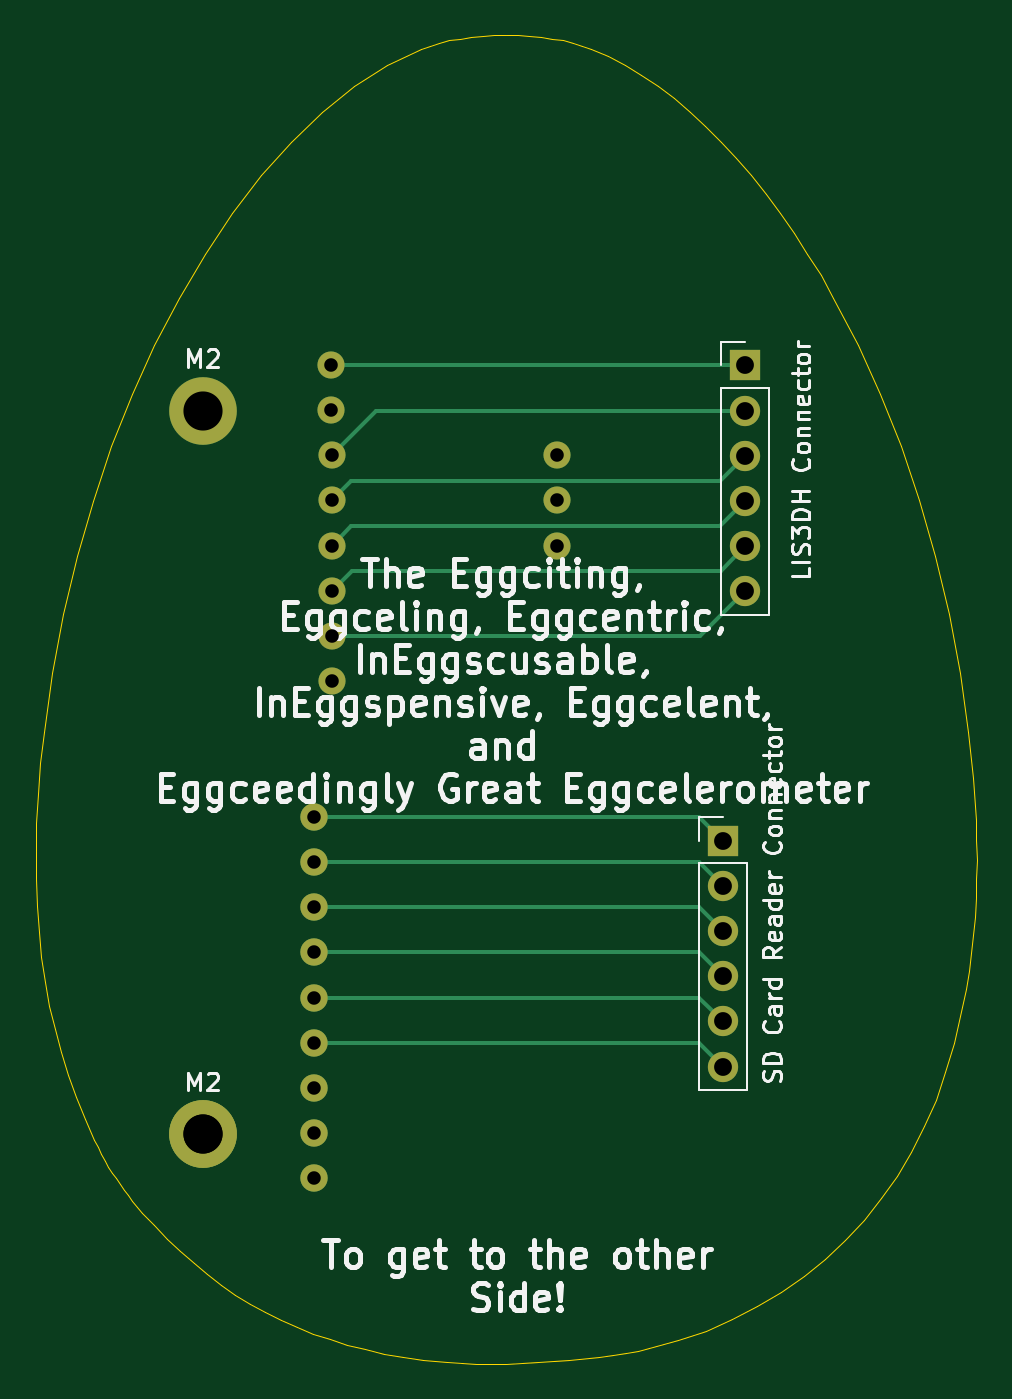
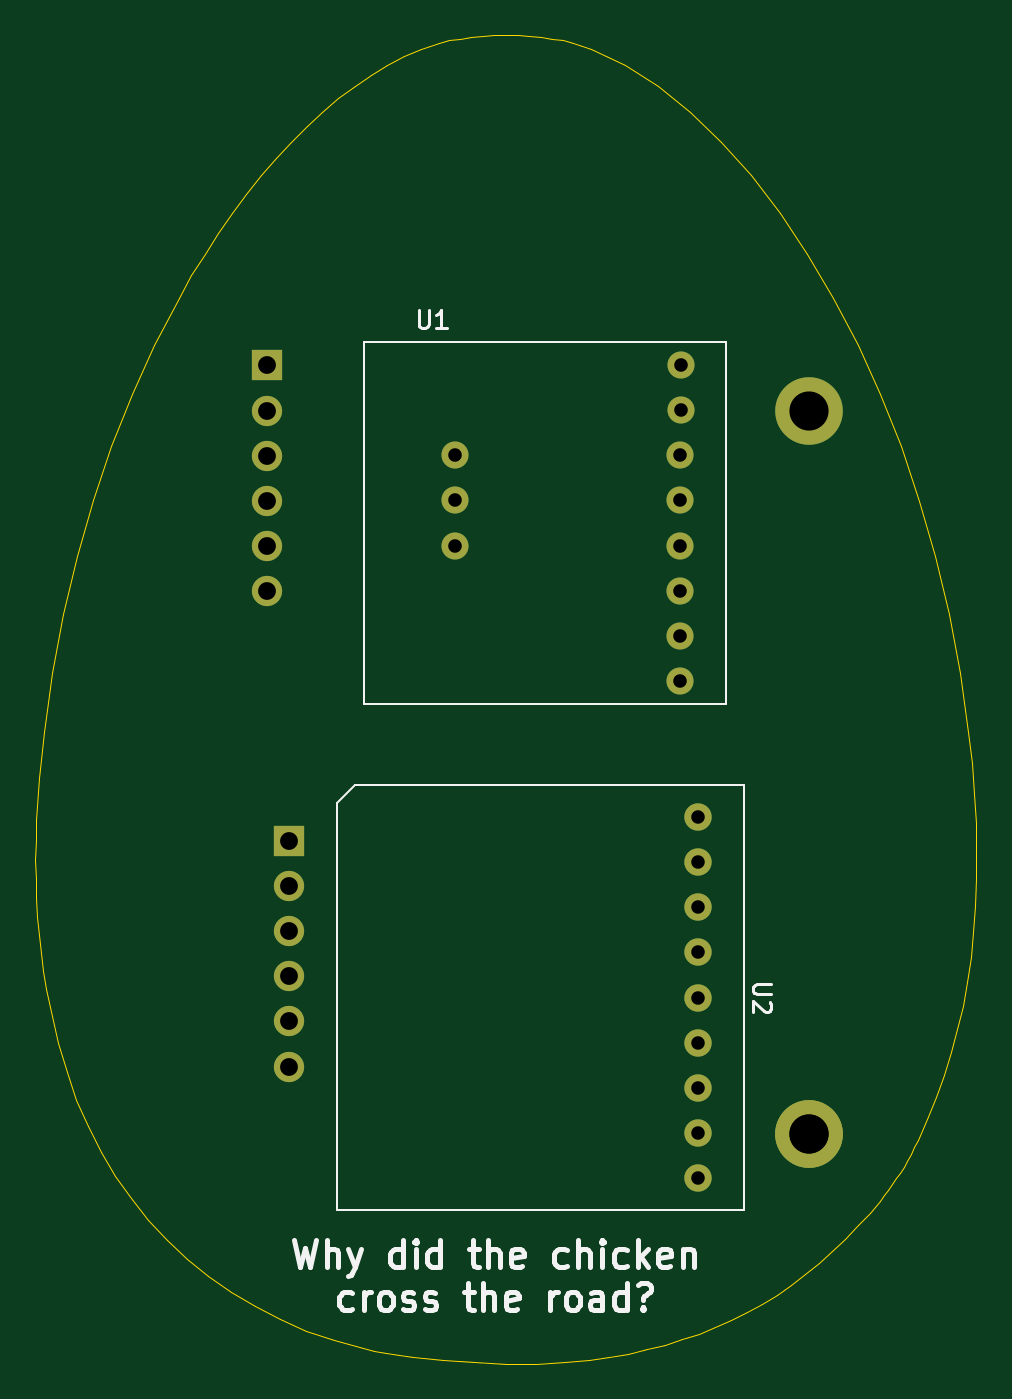
Circuit board: 11 layer files. Board 52.9 x 74.6 mm.
- bottom_copper: SensorEgg-B_Cu.gbr (3362 bytes)
- bottom_mask: SensorEgg-B_Mask.gbr (1654 bytes)
- paste: SensorEgg-B_Paste.gbr (456 bytes)
- bottom_silk: SensorEgg-B_Silkscreen.gbr (10349 bytes)
- outline: SensorEgg-Edge_Cuts.gbr (8256 bytes)
- top_copper: SensorEgg-F_Cu.gbr (5305 bytes)
- top_mask: SensorEgg-F_Mask.gbr (1654 bytes)
- paste: SensorEgg-F_Paste.gbr (456 bytes)
- top_silk: SensorEgg-F_Silkscreen.gbr (49494 bytes)
- drill: SensorEgg-NPTH.drl (279 bytes)
- drill: SensorEgg-PTH.drl (1007 bytes)

=== bottom_copper: SensorEgg-B_Cu.gbr ===
%TF.GenerationSoftware,KiCad,Pcbnew,(6.0.6)*%
%TF.CreationDate,2022-07-21T10:55:34-07:00*%
%TF.ProjectId,SensorEgg,53656e73-6f72-4456-9767-2e6b69636164,rev?*%
%TF.SameCoordinates,Original*%
%TF.FileFunction,Copper,L2,Bot*%
%TF.FilePolarity,Positive*%
%FSLAX46Y46*%
G04 Gerber Fmt 4.6, Leading zero omitted, Abs format (unit mm)*
G04 Created by KiCad (PCBNEW (6.0.6)) date 2022-07-21 10:55:34*
%MOMM*%
%LPD*%
G01*
G04 APERTURE LIST*
%TA.AperFunction,ComponentPad*%
%ADD10C,3.800000*%
%TD*%
%TA.AperFunction,ComponentPad*%
%ADD11R,1.700000X1.700000*%
%TD*%
%TA.AperFunction,ComponentPad*%
%ADD12O,1.700000X1.700000*%
%TD*%
%TA.AperFunction,ComponentPad*%
%ADD13C,1.524000*%
%TD*%
%TA.AperFunction,ComponentPad*%
%ADD14O,1.540000X1.540000*%
%TD*%
G04 APERTURE END LIST*
D10*
%TO.P,M2,1*%
%TO.N,N/C*%
X89290613Y-127036233D03*
%TD*%
D11*
%TO.P,LIS3DH Connector,1,Pin_1*%
%TO.N,Net-(J1-Pad1)*%
X119767007Y-83855834D03*
D12*
%TO.P,LIS3DH Connector,2,Pin_2*%
%TO.N,Net-(J1-Pad2)*%
X119767007Y-86395834D03*
%TO.P,LIS3DH Connector,3,Pin_3*%
%TO.N,Net-(J1-Pad3)*%
X119767007Y-88935834D03*
%TO.P,LIS3DH Connector,4,Pin_4*%
%TO.N,Net-(J1-Pad4)*%
X119767007Y-91475834D03*
%TO.P,LIS3DH Connector,5,Pin_5*%
%TO.N,Net-(J1-Pad5)*%
X119767007Y-94015834D03*
%TO.P,LIS3DH Connector,6,Pin_6*%
%TO.N,Net-(J1-Pad6)*%
X119767007Y-96555834D03*
%TD*%
D10*
%TO.P,M2,1*%
%TO.N,N/C*%
X89290613Y-86396233D03*
%TD*%
D11*
%TO.P,SD Card Reader Connector,1,Pin_1*%
%TO.N,Net-(J2-Pad1)*%
X118525613Y-110551233D03*
D12*
%TO.P,SD Card Reader Connector,2,Pin_2*%
%TO.N,Net-(J2-Pad2)*%
X118525613Y-113091233D03*
%TO.P,SD Card Reader Connector,3,Pin_3*%
%TO.N,Net-(J2-Pad3)*%
X118525613Y-115631233D03*
%TO.P,SD Card Reader Connector,4,Pin_4*%
%TO.N,Net-(J2-Pad4)*%
X118525613Y-118171233D03*
%TO.P,SD Card Reader Connector,5,Pin_5*%
%TO.N,Net-(J2-Pad5)*%
X118525613Y-120711233D03*
%TO.P,SD Card Reader Connector,6,Pin_6*%
%TO.N,Net-(J2-Pad6)*%
X118525613Y-123251233D03*
%TD*%
D10*
%TO.P,,1*%
%TO.N,N/C*%
X89290613Y-127036233D03*
%TD*%
D13*
%TO.P,U1,1,Vin*%
%TO.N,Net-(J1-Pad1)*%
X96520000Y-83820000D03*
%TO.P,U1,2,Vo*%
%TO.N,unconnected-(U1-Pad2)*%
X96520000Y-86360000D03*
%TO.P,U1,3,GND*%
%TO.N,Net-(J1-Pad2)*%
X96549750Y-88880100D03*
%TO.P,U1,4,SCL*%
%TO.N,Net-(J1-Pad3)*%
X96549750Y-91440000D03*
%TO.P,U1,5,SDA*%
%TO.N,Net-(J1-Pad4)*%
X96549750Y-93980000D03*
%TO.P,U1,6,SDO*%
%TO.N,Net-(J1-Pad5)*%
X96549750Y-96520000D03*
%TO.P,U1,7,CS*%
%TO.N,Net-(J1-Pad6)*%
X96549750Y-99060000D03*
%TO.P,U1,8,Int*%
%TO.N,unconnected-(U1-Pad8)*%
X96549750Y-101600000D03*
%TO.P,U1,9,A1*%
%TO.N,unconnected-(U1-Pad9)*%
X109220000Y-88900000D03*
%TO.P,U1,10,A2*%
%TO.N,unconnected-(U1-Pad10)*%
X109220000Y-91440000D03*
%TO.P,U1,11,A3*%
%TO.N,unconnected-(U1-Pad11)*%
X109220000Y-93980000D03*
%TD*%
D14*
%TO.P,U2,1,3V*%
%TO.N,Net-(J2-Pad1)*%
X95522500Y-109220000D03*
%TO.P,U2,2,GND*%
%TO.N,Net-(J2-Pad2)*%
X95522500Y-111760000D03*
%TO.P,U2,3,CLK*%
%TO.N,Net-(J2-Pad3)*%
X95522500Y-114300000D03*
%TO.P,U2,4,D0/SO*%
%TO.N,Net-(J2-Pad4)*%
X95522500Y-116840000D03*
%TO.P,U2,5,CMD/SI*%
%TO.N,Net-(J2-Pad5)*%
X95522500Y-119380000D03*
%TO.P,U2,6,D3/CS*%
%TO.N,Net-(J2-Pad6)*%
X95522500Y-121920000D03*
%TO.P,U2,7,D1*%
%TO.N,unconnected-(U2-Pad7)*%
X95522500Y-124460000D03*
%TO.P,U2,8,DAT2*%
%TO.N,unconnected-(U2-Pad8)*%
X95522500Y-127000000D03*
%TO.P,U2,9,DET*%
%TO.N,unconnected-(U2-Pad9)*%
X95522500Y-129540000D03*
%TD*%
M02*

=== bottom_mask: SensorEgg-B_Mask.gbr ===
%TF.GenerationSoftware,KiCad,Pcbnew,(6.0.6)*%
%TF.CreationDate,2022-07-21T10:55:34-07:00*%
%TF.ProjectId,SensorEgg,53656e73-6f72-4456-9767-2e6b69636164,rev?*%
%TF.SameCoordinates,Original*%
%TF.FileFunction,Soldermask,Bot*%
%TF.FilePolarity,Negative*%
%FSLAX46Y46*%
G04 Gerber Fmt 4.6, Leading zero omitted, Abs format (unit mm)*
G04 Created by KiCad (PCBNEW (6.0.6)) date 2022-07-21 10:55:34*
%MOMM*%
%LPD*%
G01*
G04 APERTURE LIST*
%ADD10C,3.800000*%
%ADD11R,1.700000X1.700000*%
%ADD12O,1.700000X1.700000*%
%ADD13C,1.524000*%
%ADD14O,1.540000X1.540000*%
G04 APERTURE END LIST*
D10*
%TO.C,M2*%
X89290613Y-127036233D03*
%TD*%
D11*
%TO.C,LIS3DH Connector*%
X119767007Y-83855834D03*
D12*
X119767007Y-86395834D03*
X119767007Y-88935834D03*
X119767007Y-91475834D03*
X119767007Y-94015834D03*
X119767007Y-96555834D03*
%TD*%
D10*
%TO.C,M2*%
X89290613Y-86396233D03*
%TD*%
D11*
%TO.C,SD Card Reader Connector*%
X118525613Y-110551233D03*
D12*
X118525613Y-113091233D03*
X118525613Y-115631233D03*
X118525613Y-118171233D03*
X118525613Y-120711233D03*
X118525613Y-123251233D03*
%TD*%
D10*
%TO.C,*%
X89290613Y-127036233D03*
%TD*%
D13*
%TO.C,U1*%
X96520000Y-83820000D03*
X96520000Y-86360000D03*
X96549750Y-88880100D03*
X96549750Y-91440000D03*
X96549750Y-93980000D03*
X96549750Y-96520000D03*
X96549750Y-99060000D03*
X96549750Y-101600000D03*
X109220000Y-88900000D03*
X109220000Y-91440000D03*
X109220000Y-93980000D03*
%TD*%
D14*
%TO.C,U2*%
X95522500Y-109220000D03*
X95522500Y-111760000D03*
X95522500Y-114300000D03*
X95522500Y-116840000D03*
X95522500Y-119380000D03*
X95522500Y-121920000D03*
X95522500Y-124460000D03*
X95522500Y-127000000D03*
X95522500Y-129540000D03*
%TD*%
M02*

=== paste: SensorEgg-B_Paste.gbr ===
%TF.GenerationSoftware,KiCad,Pcbnew,(6.0.6)*%
%TF.CreationDate,2022-07-21T10:55:34-07:00*%
%TF.ProjectId,SensorEgg,53656e73-6f72-4456-9767-2e6b69636164,rev?*%
%TF.SameCoordinates,Original*%
%TF.FileFunction,Paste,Bot*%
%TF.FilePolarity,Positive*%
%FSLAX46Y46*%
G04 Gerber Fmt 4.6, Leading zero omitted, Abs format (unit mm)*
G04 Created by KiCad (PCBNEW (6.0.6)) date 2022-07-21 10:55:34*
%MOMM*%
%LPD*%
G01*
G04 APERTURE LIST*
G04 APERTURE END LIST*
M02*

=== bottom_silk: SensorEgg-B_Silkscreen.gbr (10349 bytes, source omitted) ===
=== outline: SensorEgg-Edge_Cuts.gbr (8256 bytes, source omitted) ===
=== top_copper: SensorEgg-F_Cu.gbr ===
%TF.GenerationSoftware,KiCad,Pcbnew,(6.0.6)*%
%TF.CreationDate,2022-07-21T10:55:34-07:00*%
%TF.ProjectId,SensorEgg,53656e73-6f72-4456-9767-2e6b69636164,rev?*%
%TF.SameCoordinates,Original*%
%TF.FileFunction,Copper,L1,Top*%
%TF.FilePolarity,Positive*%
%FSLAX46Y46*%
G04 Gerber Fmt 4.6, Leading zero omitted, Abs format (unit mm)*
G04 Created by KiCad (PCBNEW (6.0.6)) date 2022-07-21 10:55:34*
%MOMM*%
%LPD*%
G01*
G04 APERTURE LIST*
%TA.AperFunction,ComponentPad*%
%ADD10C,3.800000*%
%TD*%
%TA.AperFunction,ComponentPad*%
%ADD11R,1.700000X1.700000*%
%TD*%
%TA.AperFunction,ComponentPad*%
%ADD12O,1.700000X1.700000*%
%TD*%
%TA.AperFunction,ComponentPad*%
%ADD13C,1.524000*%
%TD*%
%TA.AperFunction,ComponentPad*%
%ADD14O,1.540000X1.540000*%
%TD*%
%TA.AperFunction,Conductor*%
%ADD15C,0.250000*%
%TD*%
G04 APERTURE END LIST*
D10*
%TO.P,M2,1*%
%TO.N,N/C*%
X89290613Y-127036233D03*
%TD*%
D11*
%TO.P,LIS3DH Connector,1,Pin_1*%
%TO.N,Net-(J1-Pad1)*%
X119767007Y-83855834D03*
D12*
%TO.P,LIS3DH Connector,2,Pin_2*%
%TO.N,Net-(J1-Pad2)*%
X119767007Y-86395834D03*
%TO.P,LIS3DH Connector,3,Pin_3*%
%TO.N,Net-(J1-Pad3)*%
X119767007Y-88935834D03*
%TO.P,LIS3DH Connector,4,Pin_4*%
%TO.N,Net-(J1-Pad4)*%
X119767007Y-91475834D03*
%TO.P,LIS3DH Connector,5,Pin_5*%
%TO.N,Net-(J1-Pad5)*%
X119767007Y-94015834D03*
%TO.P,LIS3DH Connector,6,Pin_6*%
%TO.N,Net-(J1-Pad6)*%
X119767007Y-96555834D03*
%TD*%
D10*
%TO.P,M2,1*%
%TO.N,N/C*%
X89290613Y-86396233D03*
%TD*%
D11*
%TO.P,SD Card Reader Connector,1,Pin_1*%
%TO.N,Net-(J2-Pad1)*%
X118525613Y-110551233D03*
D12*
%TO.P,SD Card Reader Connector,2,Pin_2*%
%TO.N,Net-(J2-Pad2)*%
X118525613Y-113091233D03*
%TO.P,SD Card Reader Connector,3,Pin_3*%
%TO.N,Net-(J2-Pad3)*%
X118525613Y-115631233D03*
%TO.P,SD Card Reader Connector,4,Pin_4*%
%TO.N,Net-(J2-Pad4)*%
X118525613Y-118171233D03*
%TO.P,SD Card Reader Connector,5,Pin_5*%
%TO.N,Net-(J2-Pad5)*%
X118525613Y-120711233D03*
%TO.P,SD Card Reader Connector,6,Pin_6*%
%TO.N,Net-(J2-Pad6)*%
X118525613Y-123251233D03*
%TD*%
D10*
%TO.P,,1*%
%TO.N,N/C*%
X89290613Y-127036233D03*
%TD*%
D13*
%TO.P,U1,1,Vin*%
%TO.N,Net-(J1-Pad1)*%
X96520000Y-83820000D03*
%TO.P,U1,2,Vo*%
%TO.N,unconnected-(U1-Pad2)*%
X96520000Y-86360000D03*
%TO.P,U1,3,GND*%
%TO.N,Net-(J1-Pad2)*%
X96549750Y-88880100D03*
%TO.P,U1,4,SCL*%
%TO.N,Net-(J1-Pad3)*%
X96549750Y-91440000D03*
%TO.P,U1,5,SDA*%
%TO.N,Net-(J1-Pad4)*%
X96549750Y-93980000D03*
%TO.P,U1,6,SDO*%
%TO.N,Net-(J1-Pad5)*%
X96549750Y-96520000D03*
%TO.P,U1,7,CS*%
%TO.N,Net-(J1-Pad6)*%
X96549750Y-99060000D03*
%TO.P,U1,8,Int*%
%TO.N,unconnected-(U1-Pad8)*%
X96549750Y-101600000D03*
%TO.P,U1,9,A1*%
%TO.N,unconnected-(U1-Pad9)*%
X109220000Y-88900000D03*
%TO.P,U1,10,A2*%
%TO.N,unconnected-(U1-Pad10)*%
X109220000Y-91440000D03*
%TO.P,U1,11,A3*%
%TO.N,unconnected-(U1-Pad11)*%
X109220000Y-93980000D03*
%TD*%
D14*
%TO.P,U2,1,3V*%
%TO.N,Net-(J2-Pad1)*%
X95522500Y-109220000D03*
%TO.P,U2,2,GND*%
%TO.N,Net-(J2-Pad2)*%
X95522500Y-111760000D03*
%TO.P,U2,3,CLK*%
%TO.N,Net-(J2-Pad3)*%
X95522500Y-114300000D03*
%TO.P,U2,4,D0/SO*%
%TO.N,Net-(J2-Pad4)*%
X95522500Y-116840000D03*
%TO.P,U2,5,CMD/SI*%
%TO.N,Net-(J2-Pad5)*%
X95522500Y-119380000D03*
%TO.P,U2,6,D3/CS*%
%TO.N,Net-(J2-Pad6)*%
X95522500Y-121920000D03*
%TO.P,U2,7,D1*%
%TO.N,unconnected-(U2-Pad7)*%
X95522500Y-124460000D03*
%TO.P,U2,8,DAT2*%
%TO.N,unconnected-(U2-Pad8)*%
X95522500Y-127000000D03*
%TO.P,U2,9,DET*%
%TO.N,unconnected-(U2-Pad9)*%
X95522500Y-129540000D03*
%TD*%
D15*
%TO.N,Net-(J1-Pad1)*%
X96520000Y-83820000D02*
X119731173Y-83820000D01*
X119731173Y-83820000D02*
X119767007Y-83855834D01*
%TO.N,Net-(J1-Pad2)*%
X96549750Y-88880100D02*
X99034016Y-86395834D01*
X99034016Y-86395834D02*
X119767007Y-86395834D01*
%TO.N,Net-(J1-Pad3)*%
X96549750Y-91440000D02*
X97636750Y-90353000D01*
X118349841Y-90353000D02*
X119767007Y-88935834D01*
X97636750Y-90353000D02*
X118349841Y-90353000D01*
%TO.N,Net-(J1-Pad4)*%
X96549750Y-93980000D02*
X97636750Y-92893000D01*
X118349841Y-92893000D02*
X119767007Y-91475834D01*
X97636750Y-92893000D02*
X118349841Y-92893000D01*
%TO.N,Net-(J1-Pad5)*%
X118402007Y-95380834D02*
X119767007Y-94015834D01*
X96549750Y-96520000D02*
X97688916Y-95380834D01*
X97688916Y-95380834D02*
X118402007Y-95380834D01*
%TO.N,Net-(J1-Pad6)*%
X117262841Y-99060000D02*
X119767007Y-96555834D01*
X96549750Y-99060000D02*
X117262841Y-99060000D01*
%TO.N,Net-(J2-Pad1)*%
X117194380Y-109220000D02*
X118525613Y-110551233D01*
X107950000Y-109220000D02*
X117194380Y-109220000D01*
X95522500Y-109220000D02*
X109220000Y-109220000D01*
%TO.N,Net-(J2-Pad2)*%
X95522500Y-111760000D02*
X109220000Y-111760000D01*
X117194380Y-111760000D02*
X118525613Y-113091233D01*
X107950000Y-111760000D02*
X117194380Y-111760000D01*
%TO.N,Net-(J2-Pad3)*%
X107950000Y-114300000D02*
X117194380Y-114300000D01*
X95522500Y-114300000D02*
X109220000Y-114300000D01*
X117194380Y-114300000D02*
X118525613Y-115631233D01*
%TO.N,Net-(J2-Pad4)*%
X95522500Y-116840000D02*
X109220000Y-116840000D01*
X107950000Y-116840000D02*
X117194380Y-116840000D01*
X117194380Y-116840000D02*
X118525613Y-118171233D01*
%TO.N,Net-(J2-Pad5)*%
X117194380Y-119380000D02*
X118525613Y-120711233D01*
X95522500Y-119380000D02*
X109220000Y-119380000D01*
X107950000Y-119380000D02*
X117194380Y-119380000D01*
%TO.N,Net-(J2-Pad6)*%
X117194380Y-121920000D02*
X118525613Y-123251233D01*
X95522500Y-121920000D02*
X117194380Y-121920000D01*
%TD*%
M02*

=== top_mask: SensorEgg-F_Mask.gbr ===
%TF.GenerationSoftware,KiCad,Pcbnew,(6.0.6)*%
%TF.CreationDate,2022-07-21T10:55:34-07:00*%
%TF.ProjectId,SensorEgg,53656e73-6f72-4456-9767-2e6b69636164,rev?*%
%TF.SameCoordinates,Original*%
%TF.FileFunction,Soldermask,Top*%
%TF.FilePolarity,Negative*%
%FSLAX46Y46*%
G04 Gerber Fmt 4.6, Leading zero omitted, Abs format (unit mm)*
G04 Created by KiCad (PCBNEW (6.0.6)) date 2022-07-21 10:55:34*
%MOMM*%
%LPD*%
G01*
G04 APERTURE LIST*
%ADD10C,3.800000*%
%ADD11R,1.700000X1.700000*%
%ADD12O,1.700000X1.700000*%
%ADD13C,1.524000*%
%ADD14O,1.540000X1.540000*%
G04 APERTURE END LIST*
D10*
%TO.C,M2*%
X89290613Y-127036233D03*
%TD*%
D11*
%TO.C,LIS3DH Connector*%
X119767007Y-83855834D03*
D12*
X119767007Y-86395834D03*
X119767007Y-88935834D03*
X119767007Y-91475834D03*
X119767007Y-94015834D03*
X119767007Y-96555834D03*
%TD*%
D10*
%TO.C,M2*%
X89290613Y-86396233D03*
%TD*%
D11*
%TO.C,SD Card Reader Connector*%
X118525613Y-110551233D03*
D12*
X118525613Y-113091233D03*
X118525613Y-115631233D03*
X118525613Y-118171233D03*
X118525613Y-120711233D03*
X118525613Y-123251233D03*
%TD*%
D10*
%TO.C,*%
X89290613Y-127036233D03*
%TD*%
D13*
%TO.C,U1*%
X96520000Y-83820000D03*
X96520000Y-86360000D03*
X96549750Y-88880100D03*
X96549750Y-91440000D03*
X96549750Y-93980000D03*
X96549750Y-96520000D03*
X96549750Y-99060000D03*
X96549750Y-101600000D03*
X109220000Y-88900000D03*
X109220000Y-91440000D03*
X109220000Y-93980000D03*
%TD*%
D14*
%TO.C,U2*%
X95522500Y-109220000D03*
X95522500Y-111760000D03*
X95522500Y-114300000D03*
X95522500Y-116840000D03*
X95522500Y-119380000D03*
X95522500Y-121920000D03*
X95522500Y-124460000D03*
X95522500Y-127000000D03*
X95522500Y-129540000D03*
%TD*%
M02*

=== paste: SensorEgg-F_Paste.gbr ===
%TF.GenerationSoftware,KiCad,Pcbnew,(6.0.6)*%
%TF.CreationDate,2022-07-21T10:55:34-07:00*%
%TF.ProjectId,SensorEgg,53656e73-6f72-4456-9767-2e6b69636164,rev?*%
%TF.SameCoordinates,Original*%
%TF.FileFunction,Paste,Top*%
%TF.FilePolarity,Positive*%
%FSLAX46Y46*%
G04 Gerber Fmt 4.6, Leading zero omitted, Abs format (unit mm)*
G04 Created by KiCad (PCBNEW (6.0.6)) date 2022-07-21 10:55:34*
%MOMM*%
%LPD*%
G01*
G04 APERTURE LIST*
G04 APERTURE END LIST*
M02*

=== top_silk: SensorEgg-F_Silkscreen.gbr (49494 bytes, source omitted) ===
=== drill: SensorEgg-NPTH.drl ===
M48
; DRILL file {KiCad (6.0.6)} date Thu 21 Jul 2022 10:55:33 AM MST
; FORMAT={-:-/ absolute / inch / decimal}
; #@! TF.CreationDate,2022-07-21T10:55:33-07:00
; #@! TF.GenerationSoftware,Kicad,Pcbnew,(6.0.6)
; #@! TF.FileFunction,NonPlated,1,2,NPTH
FMAT,2
INCH
%
G90
G05
T0
M30

=== drill: SensorEgg-PTH.drl ===
M48
; DRILL file {KiCad (6.0.6)} date Thu 21 Jul 2022 10:55:33 AM MST
; FORMAT={-:-/ absolute / inch / decimal}
; #@! TF.CreationDate,2022-07-21T10:55:33-07:00
; #@! TF.GenerationSoftware,Kicad,Pcbnew,(6.0.6)
; #@! TF.FileFunction,Plated,1,2,PTH
FMAT,2
INCH
; #@! TA.AperFunction,Plated,PTH,ComponentDrill
T1C0.0299
; #@! TA.AperFunction,Plated,PTH,ComponentDrill
T2C0.0300
; #@! TA.AperFunction,Plated,PTH,ComponentDrill
T3C0.0394
; #@! TA.AperFunction,Plated,PTH,ComponentDrill
T4C0.0866
%
G90
G05
T1
X3.7607Y-4.3
X3.7607Y-4.4
X3.7607Y-4.5
X3.7607Y-4.6
X3.7607Y-4.7
X3.7607Y-4.8
X3.7607Y-4.9
X3.7607Y-5.0
X3.7607Y-5.1
T2
X3.8Y-3.3
X3.8Y-3.4
X3.8012Y-3.4992
X3.8012Y-3.6
X3.8012Y-3.7
X3.8012Y-3.8
X3.8012Y-3.9
X3.8012Y-4.0
X4.3Y-3.5
X4.3Y-3.6
X4.3Y-3.7
T3
X4.6664Y-4.3524
X4.6664Y-4.4524
X4.6664Y-4.5524
X4.6664Y-4.6524
X4.6664Y-4.7524
X4.6664Y-4.8524
X4.7152Y-3.3014
X4.7152Y-3.4014
X4.7152Y-3.5014
X4.7152Y-3.6014
X4.7152Y-3.7014
X4.7152Y-3.8014
T4
X3.5154Y-3.4014
X3.5154Y-5.0014
X3.5154Y-5.0014
T0
M30

